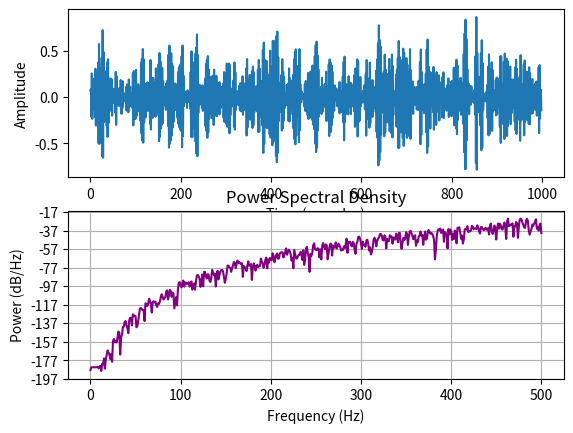

Reproduce this figure in Python.
import numpy as np
import matplotlib.pyplot as plt

dt = 0.001

# 生成长度为N的白噪声信号
N = 1000

# 生成长度为N的蓝噪声信号
alpha = 10.0
f = np.linspace(0, 1, N//2)
P = f**alpha
P = np.concatenate((P, P[-1::-1]))
X = np.fft.fft(np.random.normal(size=N))*np.sqrt(P)
y = np.real(np.fft.ifft(X))

# 绘制时域和频域图像
plt.figure()
plt.subplot(2, 1, 1)
plt.plot(y)
# plt.title('Blue Noise (f{:d})'.format(alpha))
plt.ylabel('Amplitude')
plt.xlabel('Time (samples)')

plt.subplot(2, 1, 2)
plt.psd(y, NFFT=N, Fs=1/dt, color='purple')
plt.title('Power Spectral Density')
plt.ylabel('Power (dB/Hz)')
plt.xlabel('Frequency (Hz)')

plt.show()